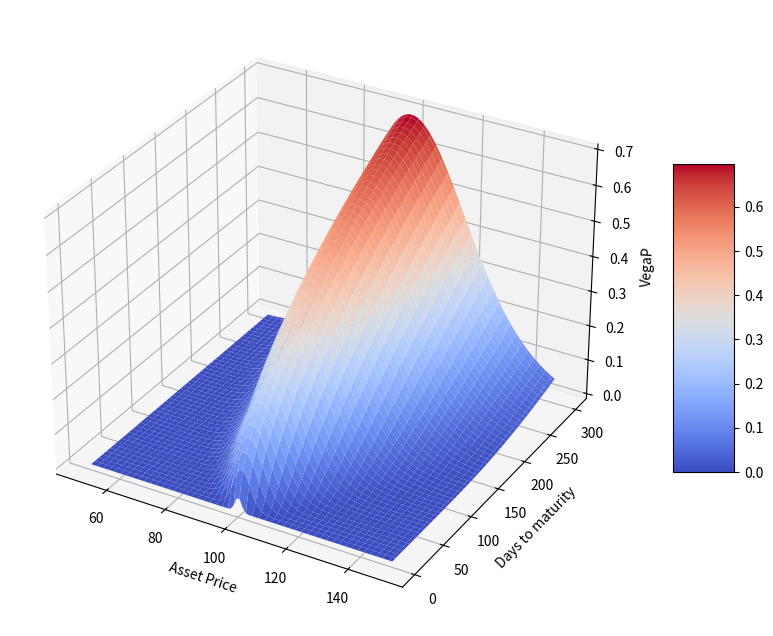

Python code for this plot:
import pandas as pd
import numpy as np
import math
import matplotlib as mpl
import matplotlib.pyplot as plt
from scipy.stats import norm
import sys
np.set_printoptions(threshold=sys.maxsize)

#delta plot
S = np.linspace(50,150,100)
T = np.linspace(1,300,100)
S,T=np.meshgrid(S,T)

#X=100 r=4% b=2% sigma=20%
X=100
r=0.04
b=0.02
sigma=0.2
t=T/365

d1 = (np.log(S/X)+(b+sigma**2/2)*t)/(sigma*t**0.5)
Vega =S*np.exp((b-r)*t)*norm.pdf(d1,loc=0,scale=1)*t**0.5
VegaP = Vega*sigma/10

#3D plot
from mpl_toolkits.mplot3d import Axes3D

fig = plt.figure(figsize=(12,8))
ax = fig.add_subplot(projection='3d')
surf = ax.plot_surface(S,T,VegaP,cmap=plt.cm.coolwarm)
ax.set_xlabel('Asset Price')
ax.set_ylabel('Days to maturity')
ax.set_zlabel('VegaP')
fig.colorbar(surf,shrink=0.5,aspect=5)
plt.show()